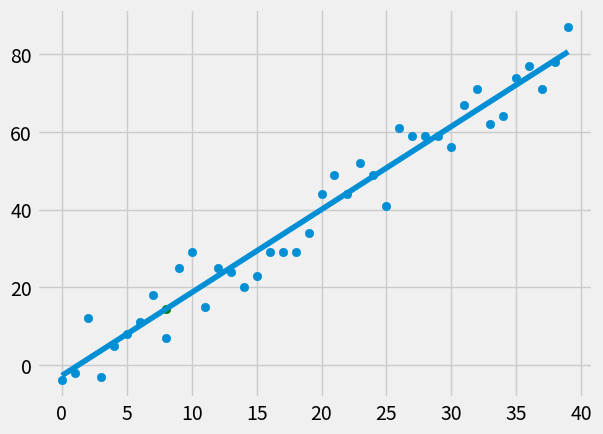

Reproduce this figure in Python.
from statistics import mean
import numpy as np
import matplotlib.pyplot as plt
from matplotlib import style
import random

style.use('fivethirtyeight')

#xs = np.array([1,2,3,4,5,6], dtype=np.float64)
#ys = np.array([5,4,6,5,6,7], dtype=np.float64)

def create_dataset(hm, variance, step=2, correlation=False):
    val = 1
    ys = []
    for i in range(hm):
        y = val + random.randrange(-variance, variance)
        ys.append(y)
        if correlation and correlation == 'pos':
           val+=step
        elif correlation and correlation == 'neg':
            val-=step
    xs = [i for i in range(len(ys))]
    return np.array(xs, dtype=np.float64), np.array(ys, dtype=np.float64)

def best_fit_slope_and_intercept(xs,ys):
    m = ( ( (mean(xs) * mean(ys)) - mean(xs*ys)) /
          ((mean(xs)*mean(xs)) - mean(xs*xs)) )
    b = mean(ys) - m*mean(xs)
    return m, b

def squared_error(ys_orig, ys_line):
    return sum((ys_line-ys_orig)**2)

def coefficient_of_determination(ys_orig,ys_line):
    y_mean_line= [mean(ys_orig) for y in ys_orig]
    squared_error_regr = squared_error(ys_orig, ys_line)
    squared_error_y_mean = squared_error(ys_orig, y_mean_line)
    return 1 - (squared_error_regr / squared_error_y_mean)

xs, ys = create_dataset(40, 10, 2, correlation='pos')

m, b = best_fit_slope_and_intercept(xs,ys)

regression_line = [(m*x)+b for x in xs]

predict_x = 8
predict_y = (m*predict_x)+b

r_squared = coefficient_of_determination(ys, regression_line)
print(r_squared)

plt.scatter(xs,ys)
plt.scatter(predict_x,predict_y, color='g')
plt.plot(xs, regression_line)
plt.show()
 
